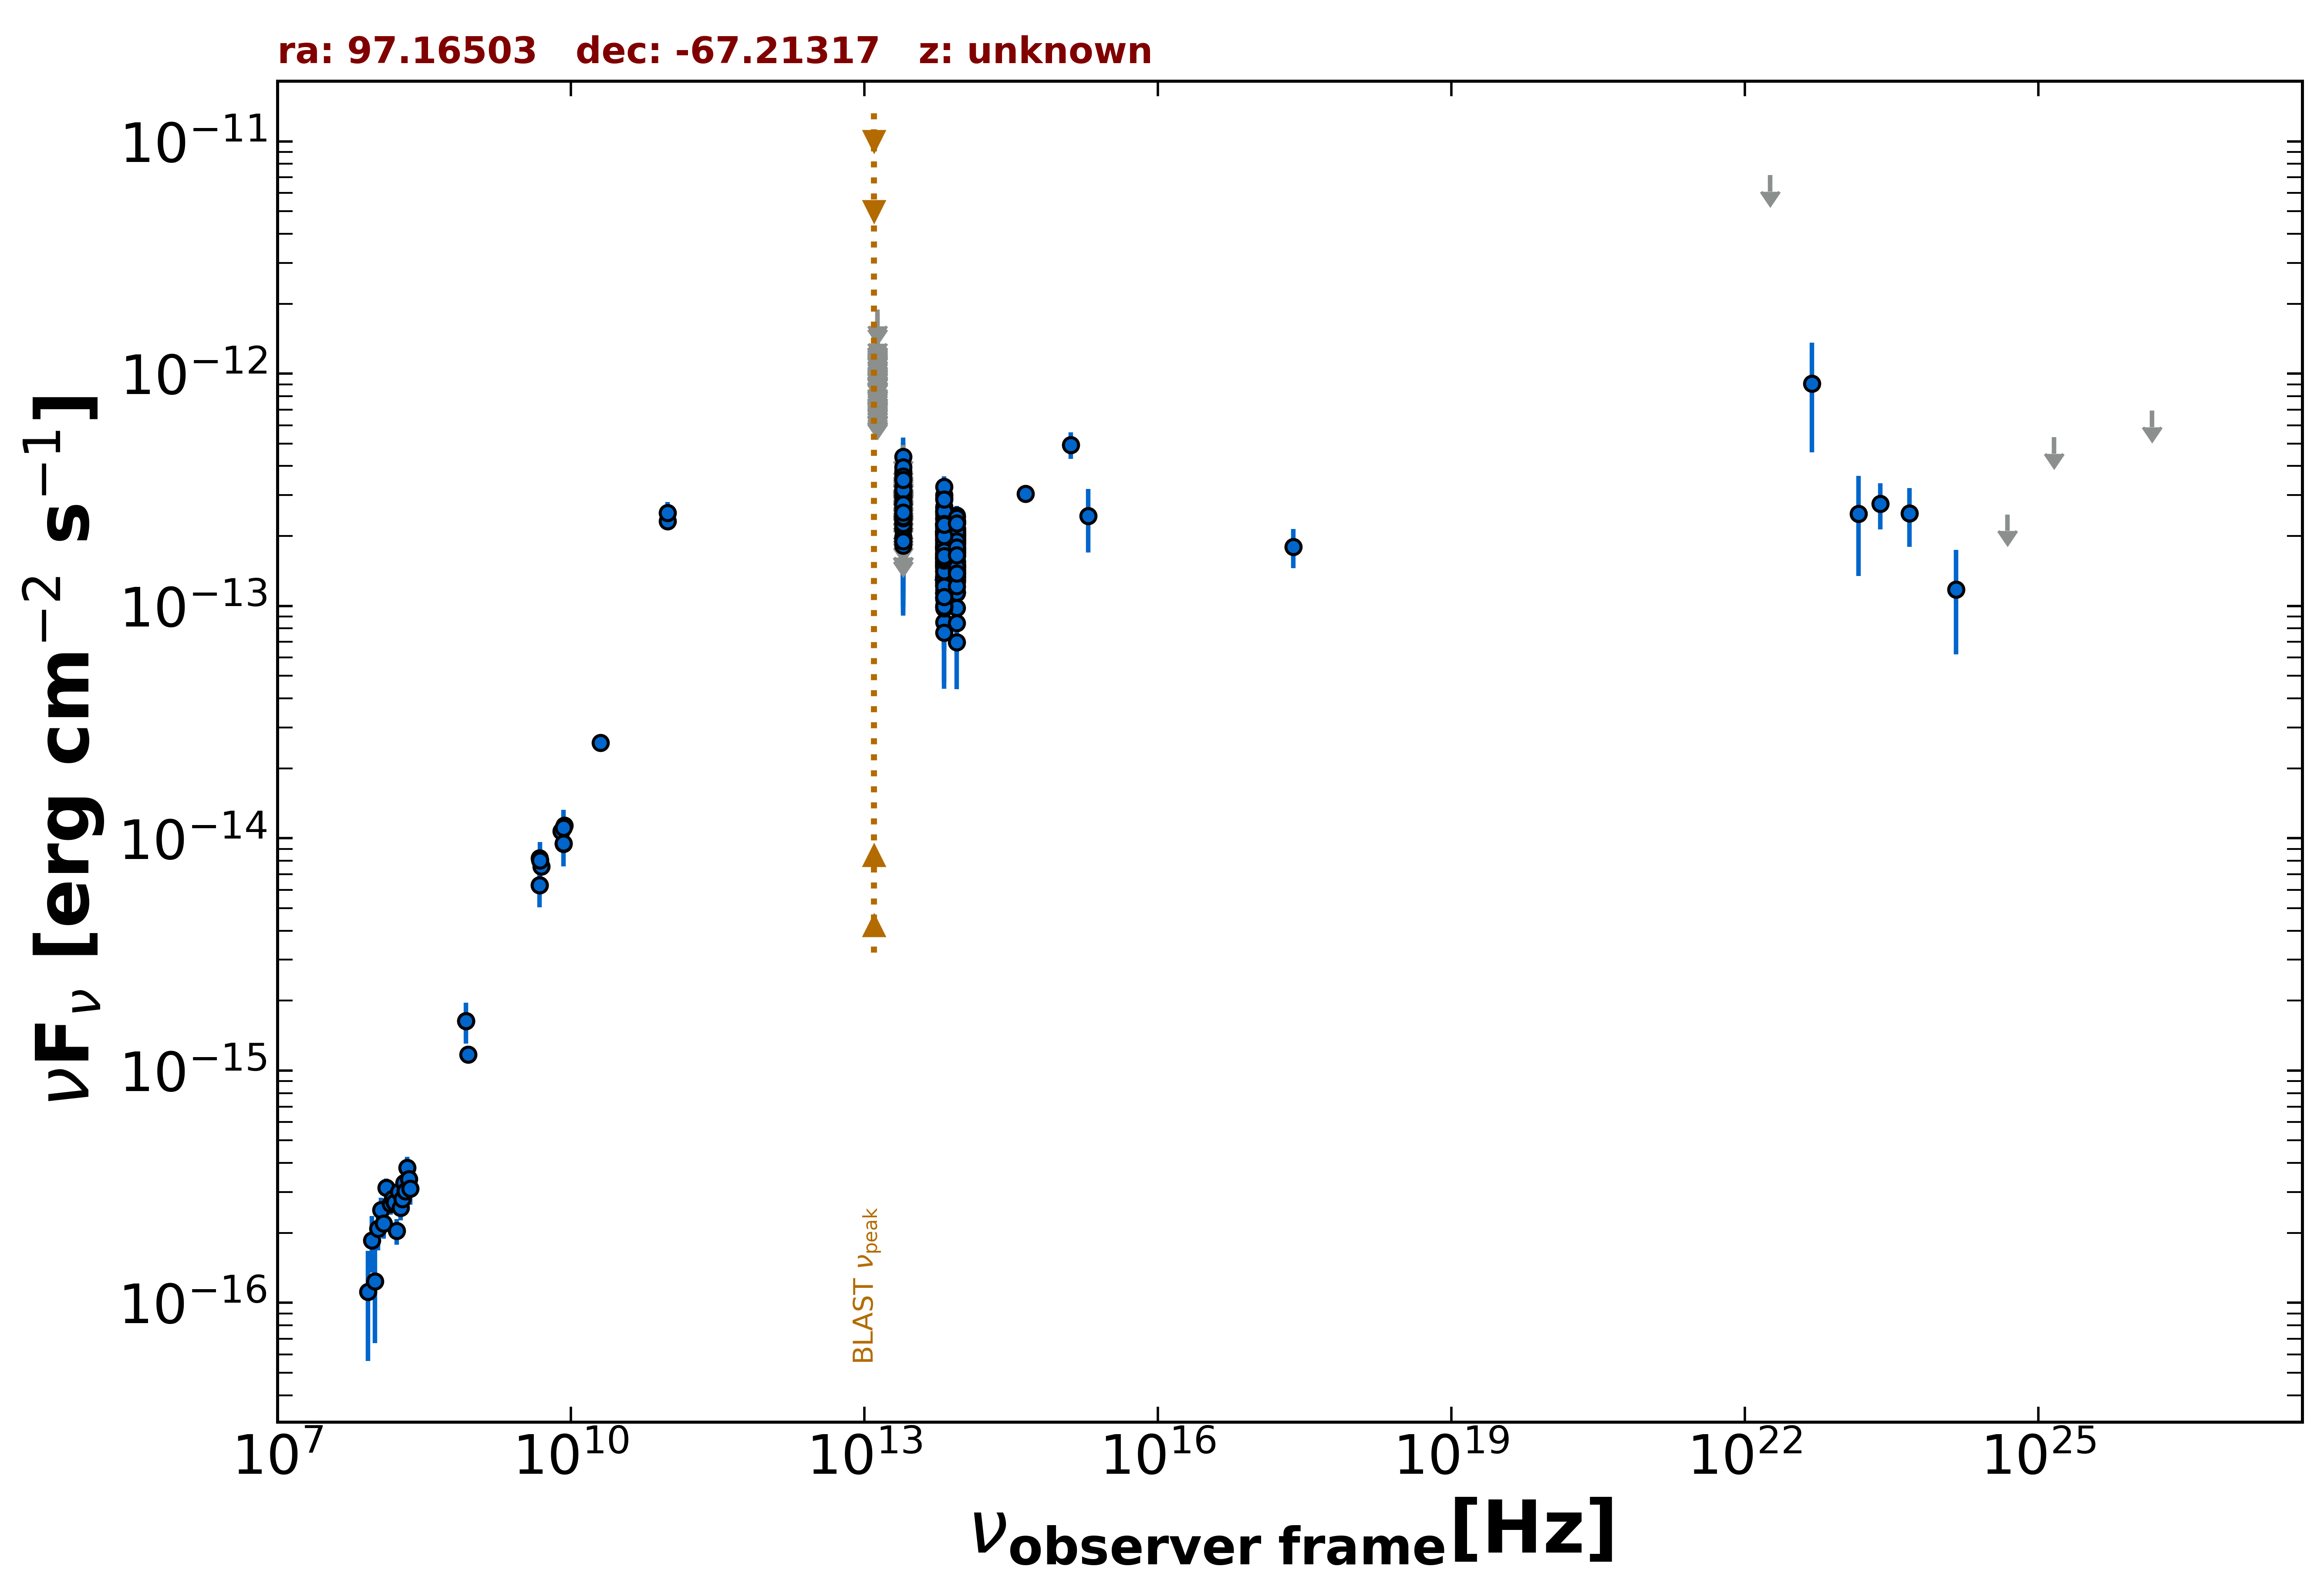

The file beside this chart, header and first rows:
freq., flux, err_flux, MJD_start, MJD_end, flag, catalog, reference
8.870e+08, 1.174e-15, 8.650e-17, 55000, 55000, , RACS, Hale et al. 2021  PASA  38  e058
8.430e+08, 1.636e-15, 4.950e-17, 55000, 55000, , SUMSS, Manch et al. 2003  MNRAS  342  1117
2.418e+17, 1.799e-13, 3.460e-14, 55000, 55000, , RASS, Boller et al. 2016  A&A  103  1
5.000e+09, 7.550e-15, 4.000e-16, 55000, 55000, , AT20G, Murphy et al. 2010  MNRAS  402  2403
8.000e+09, 1.072e-14, 5.600e-16, 55000, 55000, , AT20G, Murphy et al. 2010  MNRAS  402  2403
2.000e+10, 2.580e-14, 1.200e-15, 55000, 55000, , AT20G, Murphy et al. 2010  MNRAS  402  2403
4.800e+09, 6.288e-15, 3.360e-16, 55000, 55000, , ATPMN, McConnell et al. 2012  MNRAS  422  1527
8.600e+09, 1.135e-14, 1.030e-15, 55000, 55000, , ATPMN, McConnell et al. 2012  MNRAS  422  1527
8.400e+09, 9.458e-15, 0.000e+00, 55000, 55000, , CRATES, Healey et al. 2007  ApJS  171  61
4.800e+09, 8.208e-15, 5.280e-16, 55000, 55000, , PMN, Griffith et al. 1993-1996  VizieR  VIII/…
9.744e+10, 2.319e-13, 1.950e-14, 56904, 56904, , ALMA, Bonato et al. 2019  MNRAS  485  1188
9.744e+10, 2.514e-13, 2.920e-14, 56912, 56912, , ALMA, Bonato et al. 2019  MNRAS  485  1188
8.817e+13, 1.903e-13, 1.500e-15, 55000, 55000, , UNWISE, Schlafly et al. 2019  ApJS  240  30
6.517e+13, 2.170e-13, 2.150e-15, 55000, 55000, , UNWISE, Schlafly et al. 2019  ApJS  240  30
8.817e+13, 1.764e-13, 4.750e-15, 55000, 55000, , WISE, Wright et al. 2010  AJ  140  1868
6.517e+13, 1.744e-13, 5.450e-15, 55000, 55000, , WISE, Wright et al. 2010  AJ  140  1868
2.498e+13, 1.889e-13, 1.450e-14, 55000, 55000, , WISE, Wright et al. 2010  AJ  140  1868
1.363e+13, 3.203e-13, 5.335e-14, 55000, 55000, , WISE, Wright et al. 2010  AJ  140  1868
8.817e+13, 2.132e-13, 2.185e-14, 55568, 55568, , WISEME, Wright et al. 2010  AJ  140  1868
6.517e+13, 1.632e-13, 3.145e-14, 55568, 55568, , WISEME, Wright et al. 2010  AJ  140  1868
8.817e+13, 2.334e-13, 3.235e-14, 55567, 55567, , WISEME, Wright et al. 2010  AJ  140  1868
6.517e+13, 1.531e-13, 3.355e-14, 55567, 55567, , WISEME, Wright et al. 2010  AJ  140  1868
8.817e+13, 1.389e-13, 2.150e-14, 55569, 55569, , WISEME, Wright et al. 2010  AJ  140  1868
6.517e+13, 1.411e-13, 3.050e-14, 55569, 55569, , WISEME, Wright et al. 2010  AJ  140  1868
8.817e+13, 2.021e-13, 2.145e-14, 55569, 55569, , WISEME, Wright et al. 2010  AJ  140  1868
6.517e+13, 1.523e-13, 3.050e-14, 55569, 55569, , WISEME, Wright et al. 2010  AJ  140  1868
8.817e+13, 2.001e-13, 2.180e-14, 55569, 55569, , WISEME, Wright et al. 2010  AJ  140  1868
6.517e+13, 1.621e-13, 3.445e-14, 55569, 55569, , WISEME, Wright et al. 2010  AJ  140  1868
8.817e+13, 1.890e-13, 2.725e-14, 55569, 55569, , WISEME, Wright et al. 2010  AJ  140  1868
6.517e+13, 8.516e-14, 3.818e-14, 55569, 55569, , WISEME, Wright et al. 2010  AJ  140  1868
8.817e+13, 1.761e-13, 2.505e-14, 55569, 55569, , WISEME, Wright et al. 2010  AJ  140  1868
6.517e+13, 1.618e-13, 3.240e-14, 55569, 55569, , WISEME, Wright et al. 2010  AJ  140  1868
8.817e+13, 1.774e-13, 2.440e-14, 55570, 55570, , WISEME, Wright et al. 2010  AJ  140  1868
6.517e+13, 2.091e-13, 3.600e-14, 55570, 55570, , WISEME, Wright et al. 2010  AJ  140  1868
8.817e+13, 1.139e-13, 4.201e-14, 55570, 55570, , WISEME, Wright et al. 2010  AJ  140  1868
6.517e+13, 1.221e-13, 3.207e-14, 55570, 55570, , WISEME, Wright et al. 2010  AJ  140  1868
8.817e+13, 1.700e-13, 2.200e-14, 55571, 55571, , WISEME, Wright et al. 2010  AJ  140  1868
6.517e+13, 1.829e-13, 3.150e-14, 55571, 55571, , WISEME, Wright et al. 2010  AJ  140  1868
8.817e+13, 2.274e-13, 3.385e-14, 55571, 55571, , WISEME, Wright et al. 2010  AJ  140  1868
6.517e+13, 1.496e-13, 3.190e-14, 55571, 55571, , WISEME, Wright et al. 2010  AJ  140  1868
8.817e+13, 1.501e-13, 2.150e-14, 55571, 55571, , WISEME, Wright et al. 2010  AJ  140  1868
6.517e+13, 1.681e-13, 3.145e-14, 55571, 55571, , WISEME, Wright et al. 2010  AJ  140  1868
8.817e+13, 1.379e-13, 2.695e-14, 55571, 55571, , WISEME, Wright et al. 2010  AJ  140  1868
6.517e+13, 1.340e-13, 4.306e-14, 55571, 55571, , WISEME, Wright et al. 2010  AJ  140  1868
8.817e+13, 1.458e-13, 2.485e-14, 55572, 55572, , WISEME, Wright et al. 2010  AJ  140  1868
6.517e+13, 1.993e-13, 3.135e-14, 55572, 55572, , WISEME, Wright et al. 2010  AJ  140  1868
8.817e+13, 2.103e-13, 2.330e-14, 55572, 55572, , WISEME, Wright et al. 2010  AJ  140  1868
6.517e+13, 1.261e-13, 3.154e-14, 55572, 55572, , WISEME, Wright et al. 2010  AJ  140  1868
8.817e+13, 1.627e-13, 2.250e-14, 55573, 55573, , WISEME, Wright et al. 2010  AJ  140  1868
6.517e+13, 2.269e-13, 3.250e-14, 55573, 55573, , WISEME, Wright et al. 2010  AJ  140  1868
8.817e+13, 1.997e-13, 2.285e-14, 55573, 55573, , WISEME, Wright et al. 2010  AJ  140  1868
6.517e+13, 1.072e-13, 3.639e-14, 55573, 55573, , WISEME, Wright et al. 2010  AJ  140  1868
8.817e+13, 1.154e-13, 2.341e-14, 55573, 55573, , WISEME, Wright et al. 2010  AJ  140  1868
6.517e+13, 1.328e-13, 3.855e-14, 55573, 55573, , WISEME, Wright et al. 2010  AJ  140  1868
8.817e+13, 1.714e-13, 2.810e-14, 55574, 55574, , WISEME, Wright et al. 2010  AJ  140  1868
6.517e+13, 1.778e-13, 3.060e-14, 55574, 55574, , WISEME, Wright et al. 2010  AJ  140  1868
8.817e+13, 2.245e-13, 2.300e-14, 55213, 55213, , WISEME, Wright et al. 2010  AJ  140  1868
6.517e+13, 1.774e-13, 3.300e-14, 55213, 55213, , WISEME, Wright et al. 2010  AJ  140  1868
2.498e+13, 3.544e-13, 0.000e+00, 55213, 55213, UL, WISEME, Wright et al. 2010  AJ  140  1868
1.363e+13, 1.068e-12, 0.000e+00, 55213, 55213, UL, WISEME, Wright et al. 2010  AJ  140  1868
... 492 more rows
